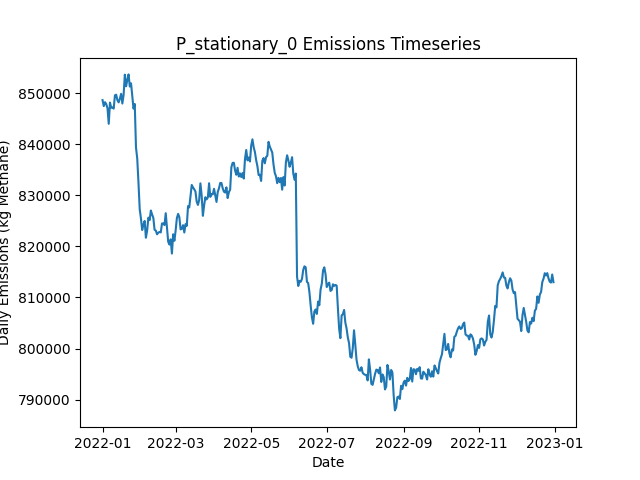

Data behind this chart, as committed beside it:
Date, Daily Emissions (Kg Methane), Daily Mitigable Emissions (Kg Methane), Daily Non-Mitigable Emissions (Kg Methan…, Daily Cost ($), Active Leaks, New Leaks, Leaks Repaired, Leaks Naturally Repaired, Leaks Tagged, Daily Repair Cost ($), Daily Natural Repair Cost ($), stationary Deployment Cost ($), stationary Sites flagged for Follow-Up, stationary Leaks tagged for repair, stationary Sites Visited, stationary Travel Time (Minutes), stationary Survey Time (Minutes), OGI_FU Deployment Cost ($), OGI_FU Sites flagged for Follow-Up, OGI_FU Leaks tagged for repair, OGI_FU Sites Visited, OGI_FU Travel Time (Minutes), OGI_FU Survey Time (Minutes)
2022-01-01, 848617, 178809, 669807, 6540, 6558, 6594, 0, 24, 0.00000, 0.00000, 4800, 6540, 0, , 180, 0, 0, 0.00000, , 0, 0, 0, 0
2022-01-02, 847442, 178965, 668477, 540, 6557, 18, 0, 12, 0.00000, 0.00000, 2400, 540, 0, , 180, 0, 0, 0.00000, , 0, 0, 0, 0
2022-01-03, 848210, 178765, 669444, 540, 6558, 14, 0, 10, 0.00000, 0.00000, 2000, 540, 0, , 180, 0, 0, 0.00000, , 0, 0, 0, 0
2022-01-04, 847829, 178799, 669030, 540, 6559, 17, 0, 10, 0.00000, 0.00000, 2000, 540, 0, , 180, 0, 0, 0.00000, , 0, 0, 0, 0
2022-01-05, 847018, 178852, 668166, 540, 6565, 22, 0, 13, 0.00000, 0.00000, 2600, 540, 0, , 180, 0, 0, 0.00000, , 0, 0, 0, 0
2022-01-06, 843976, 178576, 665401, 540, 6556, 14, 0, 10, 0.00000, 0.00000, 2000, 540, 0, , 180, 0, 0, 0.00000, , 0, 0, 0, 0
2022-01-07, 848129, 181397, 666732, 540, 6566, 28, 0, 13, 0.00000, 0.00000, 2600, 540, 0, , 180, 0, 0, 0.00000, , 0, 0, 0, 0
2022-01-08, 847122, 180391, 666732, 540, 6563, 13, 0, 12, 0.00000, 0.00000, 2400, 540, 0, , 180, 0, 0, 0.00000, , 0, 0, 0, 0
2022-01-09, 847186, 180161, 667025, 540, 6552, 12, 0, 17, 0.00000, 0.00000, 3400, 540, 0, , 180, 0, 0, 0.00000, , 0, 0, 0, 0
2022-01-10, 846951, 180254, 666697, 1540, 6555, 27, 0, 15, 79, 0.00000, 3000, 540, 180, , 180, 0, 0, 1000, , 79, 3, 120, 360
2022-01-11, 849552, 181991, 667561, 1540, 6561, 16, 0, 9, 78, 0.00000, 1800, 540, 0, , 180, 0, 0, 1000, , 78, 3, 120, 360
2022-01-12, 849679, 182395, 667284, 1540, 6571, 23, 0, 9, 75, 0.00000, 1800, 540, 0, , 180, 0, 0, 1000, , 75, 3, 120, 360
2022-01-13, 848607, 181997, 666611, 1540, 6569, 13, 0, 9, 78, 0.00000, 1800, 540, 0, , 180, 0, 0, 1000, , 78, 3, 120, 360
2022-01-14, 848171, 182667, 665505, 1540, 6569, 23, 0, 13, 89, 0.00000, 2600, 540, 0, , 180, 0, 0, 1000, , 89, 3, 120, 360
2022-01-15, 848917, 184674, 664243, 1540, 6561, 12, 0, 15, 72, 0.00000, 3000, 540, 0, , 180, 0, 0, 1000, , 72, 3, 120, 360
2022-01-16, 849850, 184640, 665211, 1540, 6555, 9, 0, 12, 72, 0.00000, 2400, 540, 0, , 180, 0, 0, 1000, , 72, 3, 120, 360
2022-01-17, 847950, 184864, 663085, 1540, 6550, 13, 0, 12, 80, 0.00000, 2400, 540, 0, , 180, 0, 0, 1000, , 80, 3, 120, 360
2022-01-18, 849628, 185281, 664347, 1540, 6561, 22, 0, 7, 86, 0.00000, 1400, 540, 0, , 180, 0, 0, 1000, , 86, 3, 120, 360
2022-01-19, 853593, 185392, 668200, 1540, 6569, 20, 0, 11, 78, 0.00000, 2200, 540, 24, , 180, 0, 0, 1000, , 78, 3, 120, 360
2022-01-20, 851330, 184374, 666956, 1540, 6574, 21, 0, 7, 84, 0.00000, 1400, 540, 0, , 180, 0, 0, 1000, , 84, 3, 120, 360
2022-01-21, 852567, 184298, 668269, 1540, 6579, 19, 0, 8, 80, 0.00000, 1600, 540, 0, , 180, 0, 0, 1000, , 80, 3, 120, 360
2022-01-22, 853648, 183962, 669686, 1540, 6575, 17, 0, 14, 67, 0.00000, 2800, 540, 0, , 180, 0, 0, 1000, , 67, 3, 120, 360
2022-01-23, 851277, 184079, 667198, 1540, 6572, 11, 0, 6, 76, 0.00000, 1200, 540, 0, , 180, 0, 0, 1000, , 76, 3, 120, 360
2022-01-24, 851902, 184306, 667596, 1540, 6578, 19, 0, 11, 90, 0.00000, 2200, 540, 0, , 180, 0, 0, 1000, , 90, 3, 120, 360
2022-01-25, 849496, 183058, 666438, 16540, 6503, 15, 75, 9, 78, 15000, 1800, 540, 0, , 180, 0, 0, 1000, , 78, 3, 120, 360
2022-01-26, 846954, 180879, 666075, 15340, 6433, 19, 69, 18, 94, 13800, 3600, 540, 0, , 180, 0, 0, 1000, , 94, 3, 120, 360
2022-01-27, 847856, 179949, 667907, 14340, 6378, 20, 64, 7, 68, 12800, 1400, 540, 24, , 180, 0, 0, 1000, , 68, 3, 120, 360
2022-01-28, 839342, 175756, 663587, 15740, 6303, 20, 71, 13, 11, 14200, 2600, 540, 0, , 180, 0, 0, 1000, , 11, 3, 120, 360
2022-01-29, 837212, 173487, 663725, 16940, 6224, 20, 77, 12, 12, 15400, 2400, 540, 0, , 180, 0, 0, 1000, , 12, 3, 120, 360
2022-01-30, 832476, 169321, 663155, 14540, 6156, 18, 65, 13, 51, 13000, 2600, 540, 0, , 180, 0, 0, 1000, , 51, 3, 120, 360
2022-01-31, 827290, 166468, 660822, 14340, 6086, 15, 64, 12, 14, 12800, 2400, 540, 0, , 180, 0, 0, 1000, , 14, 3, 120, 360
2022-02-01, 825447, 164660, 660787, 16540, 6006, 14, 75, 13, 10, 15000, 2600, 540, 0, , 180, 0, 0, 1000, , 10, 3, 120, 360
2022-02-02, 823204, 163298, 659906, 16540, 5921, 9, 75, 13, 43, 15000, 2600, 540, 0, , 180, 0, 0, 1000, , 43, 3, 120, 360
2022-02-03, 824247, 163080, 661167, 1540, 5925, 17, 0, 9, 36, 0.00000, 1800, 540, 0, , 180, 0, 0, 1000, , 36, 3, 120, 360
2022-02-04, 824977, 162755, 662221, 1740, 5954, 36, 1, 2, 16, 200, 400, 540, 24, , 180, 0, 0, 1000, , 16, 3, 120, 360
2022-02-05, 821690, 162458, 659232, 1740, 5944, 9, 1, 10, 14, 200, 2000, 540, 0, , 180, 0, 0, 1000, , 14, 3, 120, 360
2022-02-06, 823104, 162421, 660684, 1540, 5948, 19, 0, 11, 10, 0.00000, 2200, 540, 0, , 180, 0, 0, 1000, , 10, 3, 120, 360
2022-02-07, 825626, 162333, 663293, 2140, 5952, 22, 3, 12, 14, 600, 2400, 540, 0, , 180, 0, 0, 1000, , 14, 3, 120, 360
2022-02-08, 825134, 162325, 662809, 2140, 5947, 16, 3, 10, 12, 600, 2000, 540, 0, , 180, 0, 0, 1000, , 12, 3, 120, 360
2022-02-09, 827018, 162568, 664451, 1540, 5943, 15, 0, 12, 14, 0.00000, 2400, 540, 0, , 180, 0, 0, 1000, , 14, 3, 120, 360
2022-02-10, 826232, 162576, 663656, 8340, 5910, 15, 34, 12, 20, 6800, 2400, 540, 0, , 180, 0, 0, 1000, , 20, 3, 120, 360
2022-02-11, 825568, 162223, 663345, 1940, 5902, 9, 2, 12, 44, 400, 2400, 540, 0, , 180, 0, 0, 1000, , 44, 3, 120, 360
2022-02-12, 823241, 162126, 661116, 1740, 5898, 12, 1, 9, 15, 200, 1800, 540, 24, , 180, 0, 0, 1000, , 15, 3, 120, 360
2022-02-13, 823087, 162524, 660563, 1540, 5903, 19, 0, 10, 14, 0.00000, 2000, 540, 0, , 180, 0, 0, 1000, , 14, 3, 120, 360
2022-02-14, 822365, 162407, 659958, 5140, 5887, 19, 18, 7, 14, 3600, 1400, 540, 0, , 180, 0, 0, 1000, , 14, 3, 120, 360
2022-02-15, 822677, 162460, 660217, 1540, 5881, 18, 0, 16, 12, 0.00000, 3200, 540, 0, , 180, 0, 0, 1000, , 12, 3, 120, 360
2022-02-16, 822819, 162498, 660321, 1540, 5882, 20, 0, 15, 17, 0.00000, 3000, 540, 0, , 180, 0, 0, 1000, , 17, 3, 120, 360
2022-02-17, 822724, 163285, 659439, 1740, 5882, 20, 1, 11, 16, 200, 2200, 540, 0, , 180, 0, 0, 1000, , 16, 3, 120, 360
2022-02-18, 824480, 164781, 659699, 6540, 5858, 19, 25, 13, 13, 5000, 2600, 540, 0, , 180, 0, 0, 1000, , 13, 3, 120, 360
2022-02-19, 824494, 164622, 659871, 1740, 5855, 16, 1, 12, 16, 200, 2400, 540, 0, , 180, 0, 0, 1000, , 16, 3, 120, 360
2022-02-20, 824159, 164685, 659474, 1940, 5857, 15, 2, 7, 15, 400, 1400, 540, 24, , 180, 0, 0, 1000, , 15, 3, 120, 360
2022-02-21, 826491, 164511, 661980, 1540, 5857, 15, 0, 9, 13, 0.00000, 1800, 540, 0, , 180, 0, 0, 1000, , 13, 3, 120, 360
2022-02-22, 823669, 164264, 659405, 1940, 5852, 13, 2, 10, 14, 400, 2000, 540, 0, , 180, 0, 0, 1000, , 14, 3, 120, 360
2022-02-23, 820904, 164471, 656433, 1540, 5847, 13, 0, 11, 17, 0.00000, 2200, 540, 0, , 180, 0, 0, 1000, , 17, 3, 120, 360
2022-02-24, 820357, 164287, 656070, 1740, 5838, 17, 1, 22, 15, 200, 4400, 540, 0, , 180, 0, 0, 1000, , 15, 3, 120, 360
2022-02-25, 821371, 164523, 656847, 1940, 5842, 16, 2, 4, 14, 400, 800, 540, 0, , 180, 0, 0, 1000, , 14, 3, 120, 360
2022-02-26, 818592, 164164, 654428, 4740, 5825, 17, 16, 13, 15, 3200, 2600, 540, 0, , 180, 0, 0, 1000, , 15, 3, 120, 360
2022-02-27, 822364, 163961, 658403, 1740, 5827, 20, 1, 13, 14, 200, 2600, 540, 0, , 180, 0, 0, 1000, , 14, 3, 120, 360
2022-02-28, 821094, 163279, 657815, 1940, 5821, 17, 2, 13, 18, 400, 2600, 540, 24, , 180, 0, 0, 1000, , 18, 3, 120, 360
2022-03-01, 823102, 163542, 659560, 1740, 5825, 21, 1, 14, 11, 200, 2800, 540, 0, , 180, 0, 0, 1000, , 11, 3, 120, 360
... 305 more rows
